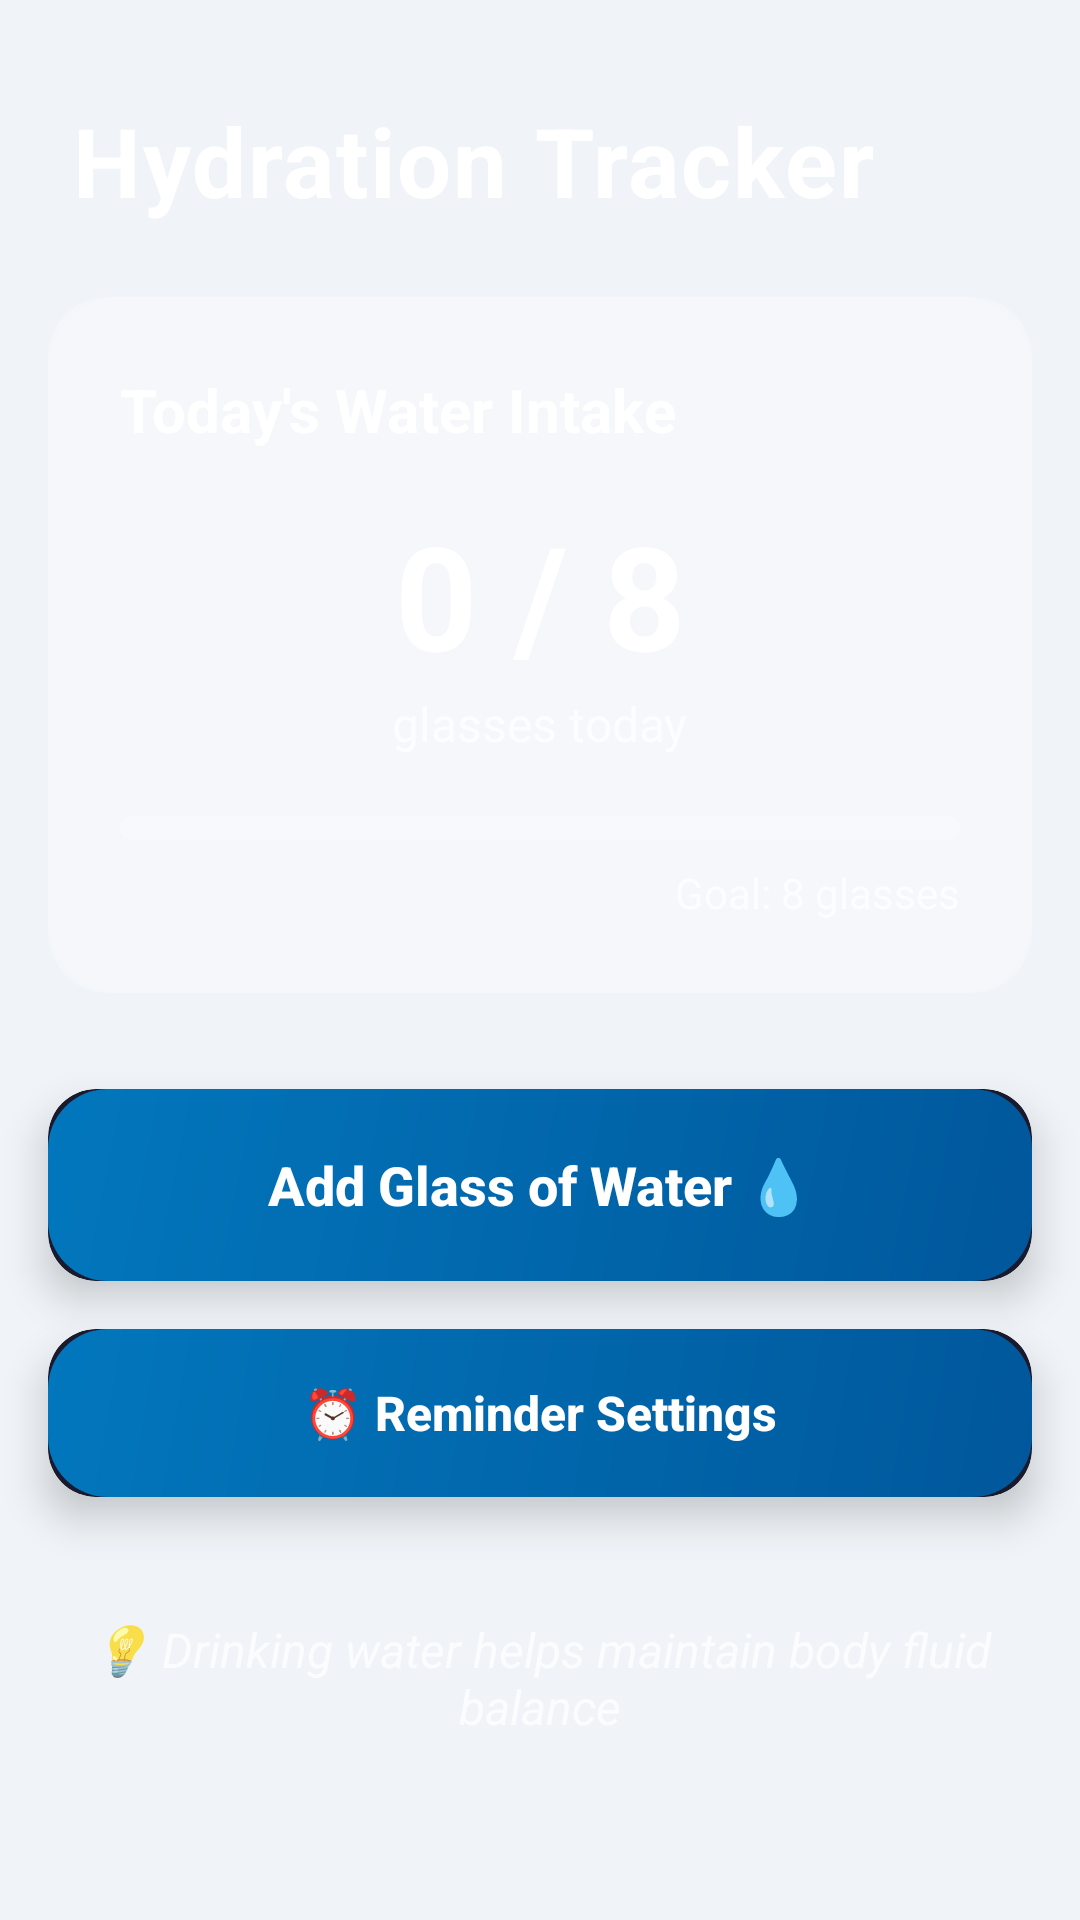

Produce the Android XML layout that renders to this screen, including the resource entries it uses.
<!-- AndroidManifest.xml: application theme AppTheme -->
<!-- res/layout/fragment_hydration.xml -->
<?xml version="1.0" encoding="utf-8"?>
<androidx.constraintlayout.widget.ConstraintLayout
    xmlns:android="http://schemas.android.com/apk/res/android"
    xmlns:app="http://schemas.android.com/apk/res-auto"
    xmlns:tools="http://schemas.android.com/tools"
    android:layout_width="match_parent"
    android:layout_height="match_parent"
    android:background="@drawable/splash_gradient">

    
    <TextView
        android:id="@+id/tv_header"
        android:layout_width="wrap_content"
        android:layout_height="wrap_content"
        android:layout_marginStart="24dp"
        android:layout_marginTop="32dp"
        android:letterSpacing="0.02"
        android:text="Hydration Tracker"
        android:textColor="@color/white"
        android:textSize="32sp"
        android:textStyle="bold"
        app:layout_constraintStart_toStartOf="parent"
        app:layout_constraintTop_toTopOf="parent" />

    
    <androidx.cardview.widget.CardView
        android:id="@+id/card_water_intake"
        android:layout_width="0dp"
        android:layout_height="wrap_content"
        android:layout_marginStart="16dp"
        android:layout_marginTop="24dp"
        android:layout_marginEnd="16dp"
        app:cardBackgroundColor="#30FFFFFF"
        app:cardCornerRadius="20dp"
        app:cardElevation="0dp"
        app:layout_constraintEnd_toEndOf="parent"
        app:layout_constraintStart_toStartOf="parent"
        app:layout_constraintTop_toBottomOf="@id/tv_header">

        <androidx.constraintlayout.widget.ConstraintLayout
            android:layout_width="match_parent"
            android:layout_height="wrap_content"
            android:background="@drawable/glassmorphism_background"
            android:padding="24dp">

            <TextView
                android:id="@+id/tvTodayIntake"
                android:layout_width="wrap_content"
                android:layout_height="wrap_content"
                android:text="Today's Water Intake"
                android:textColor="@color/white"
                android:textSize="20sp"
                android:textStyle="bold"
                app:layout_constraintStart_toStartOf="parent"
                app:layout_constraintTop_toTopOf="parent" />

            <TextView
                android:id="@+id/text_water_progress"
                android:layout_width="wrap_content"
                android:layout_height="wrap_content"
                android:layout_marginTop="16dp"
                android:text="0 / 8"
                android:textColor="@color/white"
                android:textSize="48sp"
                android:textStyle="bold"
                app:layout_constraintEnd_toEndOf="parent"
                app:layout_constraintStart_toStartOf="parent"
                app:layout_constraintTop_toBottomOf="@id/tvTodayIntake" />

            <TextView
                android:id="@+id/tvGlassesLabel"
                android:layout_width="wrap_content"
                android:layout_height="wrap_content"
                android:text="glasses today"
                android:textColor="#B3FFFFFF"
                android:textSize="16sp"
                app:layout_constraintEnd_toEndOf="parent"
                app:layout_constraintStart_toStartOf="parent"
                app:layout_constraintTop_toBottomOf="@id/text_water_progress" />

            <ProgressBar
                android:id="@+id/progress_water"
                style="?android:attr/progressBarStyleHorizontal"
                android:layout_width="0dp"
                android:layout_height="8dp"
                android:layout_marginTop="20dp"
                android:max="8"
                android:progress="0"
                android:progressDrawable="@drawable/progress_rounded"
                android:progressTint="#2196F3"
                app:layout_constraintEnd_toEndOf="parent"
                app:layout_constraintStart_toStartOf="parent"
                app:layout_constraintTop_toBottomOf="@id/tvGlassesLabel" />

            <TextView
                android:id="@+id/tv_water_goal"
                android:layout_width="wrap_content"
                android:layout_height="wrap_content"
                android:layout_marginTop="8dp"
                android:text="Goal: 8 glasses"
                android:textColor="#B3FFFFFF"
                android:textSize="14sp"
                app:layout_constraintEnd_toEndOf="parent"
                app:layout_constraintTop_toBottomOf="@id/progress_water" />

        </androidx.constraintlayout.widget.ConstraintLayout>

    </androidx.cardview.widget.CardView>

    
    <androidx.cardview.widget.CardView
        android:id="@+id/cardAddWater"
        android:layout_width="0dp"
        android:layout_height="64dp"
        android:layout_marginStart="16dp"
        android:layout_marginTop="32dp"
        android:layout_marginEnd="16dp"
        app:cardBackgroundColor="#1A1A2E"
        app:cardCornerRadius="16dp"
        app:cardElevation="8dp"
        app:layout_constraintEnd_toEndOf="parent"
        app:layout_constraintStart_toStartOf="parent"
        app:layout_constraintTop_toBottomOf="@id/card_water_intake">

        <androidx.constraintlayout.widget.ConstraintLayout
            android:layout_width="match_parent"
            android:layout_height="match_parent"
            android:background="@drawable/gradient_card_water">

            <Button
                android:id="@+id/button_add_water"
                android:layout_width="0dp"
                android:layout_height="0dp"
                android:background="@android:color/transparent"
                android:text="Add Glass of Water 💧"
                android:textAllCaps="false"
                android:textColor="@color/white"
                android:textSize="18sp"
                android:textStyle="bold"
                app:layout_constraintBottom_toBottomOf="parent"
                app:layout_constraintEnd_toEndOf="parent"
                app:layout_constraintStart_toStartOf="parent"
                app:layout_constraintTop_toTopOf="parent" />

        </androidx.constraintlayout.widget.ConstraintLayout>

    </androidx.cardview.widget.CardView>

    
    <androidx.cardview.widget.CardView
        android:id="@+id/cardReminder"
        android:layout_width="0dp"
        android:layout_height="56dp"
        android:layout_marginStart="16dp"
        android:layout_marginTop="16dp"
        android:layout_marginEnd="16dp"
        app:cardBackgroundColor="#1A1A2E"
        app:cardCornerRadius="16dp"
        app:cardElevation="8dp"
        app:layout_constraintEnd_toEndOf="parent"
        app:layout_constraintStart_toStartOf="parent"
        app:layout_constraintTop_toBottomOf="@id/cardAddWater">

        <androidx.constraintlayout.widget.ConstraintLayout
            android:layout_width="match_parent"
            android:layout_height="match_parent"
            android:background="@drawable/gradient_card_water">

            <Button
                android:id="@+id/button_set_reminder"
                android:layout_width="0dp"
                android:layout_height="0dp"
                android:background="@android:color/transparent"
                android:text="⏰ Reminder Settings"
                android:textAllCaps="false"
                android:textColor="@color/white"
                android:textSize="16sp"
                android:textStyle="bold"
                app:layout_constraintBottom_toBottomOf="parent"
                app:layout_constraintEnd_toEndOf="parent"
                app:layout_constraintStart_toStartOf="parent"
                app:layout_constraintTop_toTopOf="parent" />

        </androidx.constraintlayout.widget.ConstraintLayout>

    </androidx.cardview.widget.CardView>

    
    <TextView
        android:id="@+id/tvWaterTip"
        android:layout_width="0dp"
        android:layout_height="wrap_content"
        android:layout_marginStart="24dp"
        android:layout_marginTop="40dp"
        android:layout_marginEnd="24dp"
        android:gravity="center"
        android:text="💡 Drinking water helps maintain body fluid balance"
        android:textColor="#B3FFFFFF"
        android:textSize="16sp"
        android:textStyle="italic"
        app:layout_constraintEnd_toEndOf="parent"
        app:layout_constraintStart_toStartOf="parent"
        app:layout_constraintTop_toBottomOf="@id/cardReminder" />

</androidx.constraintlayout.widget.ConstraintLayout>
<!-- resources referenced by this layout -->
<resources>
  <color name="white">#FFFFFF</color>
  <!-- drawable glassmorphism_background (drawable) -->
  <?xml version="1.0" encoding="utf-8"?>
  <shape xmlns:android="http://schemas.android.com/apk/res/android">
      <solid android:color="#20FFFFFF"/>
      <corners android:radius="24dp"/>
  </shape>
  <!-- drawable gradient_card_water (drawable) -->
  <?xml version="1.0" encoding="utf-8"?>
  <shape xmlns:android="http://schemas.android.com/apk/res/android">
      <gradient
          android:angle="135"
          android:startColor="#01579B"
          android:endColor="#0277BD"
          android:type="linear"/>
      <corners android:radius="20dp"/>
  </shape>
  <!-- drawable progress_rounded (drawable) -->
  <?xml version="1.0" encoding="utf-8"?>
  <layer-list xmlns:android="http://schemas.android.com/apk/res/android">
      <item android:id="@android:id/background">
          <shape>
              <corners android:radius="10dp"/>
              <solid android:color="#30FFFFFF"/>
          </shape>
      </item>
      <item android:id="@android:id/progress">
          <clip>
              <shape>
                  <corners android:radius="10dp"/>
                  <solid android:color="#FFFFFF"/>
              </shape>
          </clip>
      </item>
  </layer-list>
  <style name="AppTheme" parent="Theme.AppCompat.Light.NoActionBar">
          <item name="colorPrimary">#1976D2</item>
          <item name="colorPrimaryDark">#1565C0</item>
          <item name="colorAccent">#FF4081</item>
          <item name="android:windowBackground">#F0F4F8</item>
      </style>
</resources>
